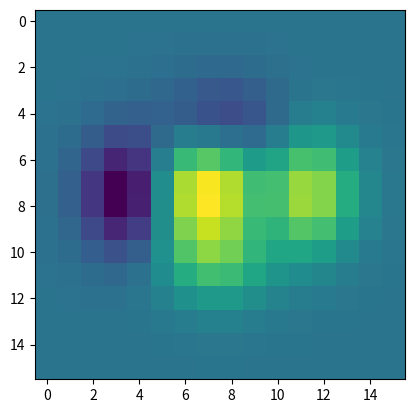

The script that saved this image:
import matplotlib.pyplot as plt
import numpy as np

# Heatmap means color map
'''
language = 'python', 'java', 'PHP', 'HTML', 'JavaScript', 'C++'
popularity = [22.2, 17, 15.5, 8, 9, 3]
colors = ["#1f77b4", "#ff7f0e", "#2ca02c","blue", "red", "green"]
explode = (0.1, 0,0,0,0,0)
plt.pie(popularity, explode= explode, labels=language, colors=colors, autopct='%1.1f%%',shadow=True, startangle=140)
plt.show()
'''

# plot sinus
"""
# make data
x = np.linspace(0, 10, 100)
y = 4 + 2 * np.sin(2 * x)

# plot
fig, ax = plt.subplots()

ax.plot(x, y, linewidth=2.0)

ax.set(xlim=(0, 8), xticks=np.arange(1, 8),
       ylim=(0, 8), yticks=np.arange(1, 8))
plt.show()
"""

# scatter plot
"""
np.random.seed(3)
x = 4 + np.random.normal(0, 2, 24)
y = 4 + np.random.normal(0, 2, len(x))
# size and color:
sizes = np.random.uniform(15, 80, len(x))
colors = np.random.uniform(15, 80, len(x))

# plot
fig, ax = plt.subplots()

ax.scatter(x, y, s=sizes, c=colors, vmin=0, vmax=100)

ax.set(xlim=(0, 8), xticks=np.arange(1, 8),
       ylim=(0, 8), yticks=np.arange(1, 8))

plt.show()
"""
# bar plot random
"""
# make data:
np.random.seed(3)
x = 0.5 + np.arange(8)
y = np.random.uniform(2, 7, len(x))

# plot
fig, ax = plt.subplots()

ax.bar(x, y, width=1, edgecolor="white", linewidth=0.7)

ax.set(xlim=(0, 8), xticks=np.arange(1, 8),
       ylim=(0, 8), yticks=np.arange(1, 8))
plt.show()
"""

# stem plot random values
"""
# make data
np.random.seed(3)
x = 0.5 + np.arange(8)
y = np.random.uniform(2, 7, len(x))

# plot
fig, ax = plt.subplots()

ax.stem(x, y)

ax.set(xlim=(0, 8), xticks=np.arange(1, 8),
       ylim=(0, 8), yticks=np.arange(1, 8))
plt.show()
"""

# step plot random values
"""
# make data
np.random.seed(5)
x = 0.5 + np.arange(8)
y = np.random.uniform(2, 7, len(x))

# plot
fig, ax = plt.subplots()

ax.step(x, y, linewidth=2.5)

ax.set(xlim=(0, 8), xticks=np.arange(1, 8),
       ylim=(0, 8), yticks=np.arange(1, 8))
plt.show()
"""

# plot fill between random values
"""
# make data
np.random.seed(1)
x = np.linspace(0, 8, 30)
y1 = 2 + 4*x/8 + np.random.uniform(0.0, 0.5, len(x))
y2 = 1 + 2*x/8 + np.random.uniform(0.0, 0.5, len(x))

# plot
fig, ax = plt.subplots()

ax.fill_between(x, y1, y2, alpha=.5, linewidth=0)
ax.plot(x, (y1 + y2)/2, linewidth=2)

ax.set(xlim=(0, 8), xticks=np.arange(1, 8),
       ylim=(0, 8), yticks=np.arange(1, 8))
plt.show()
"""


# make data
X, Y = np.meshgrid(np.linspace(-3, 3, 16), np.linspace(-3, 3, 16))
Z = (1 - X/2 + X**5 + Y**3) * np.exp(-X**2 - Y**2)

# plot
fig, ax = plt.subplots()

ax.imshow(Z)
plt.show()